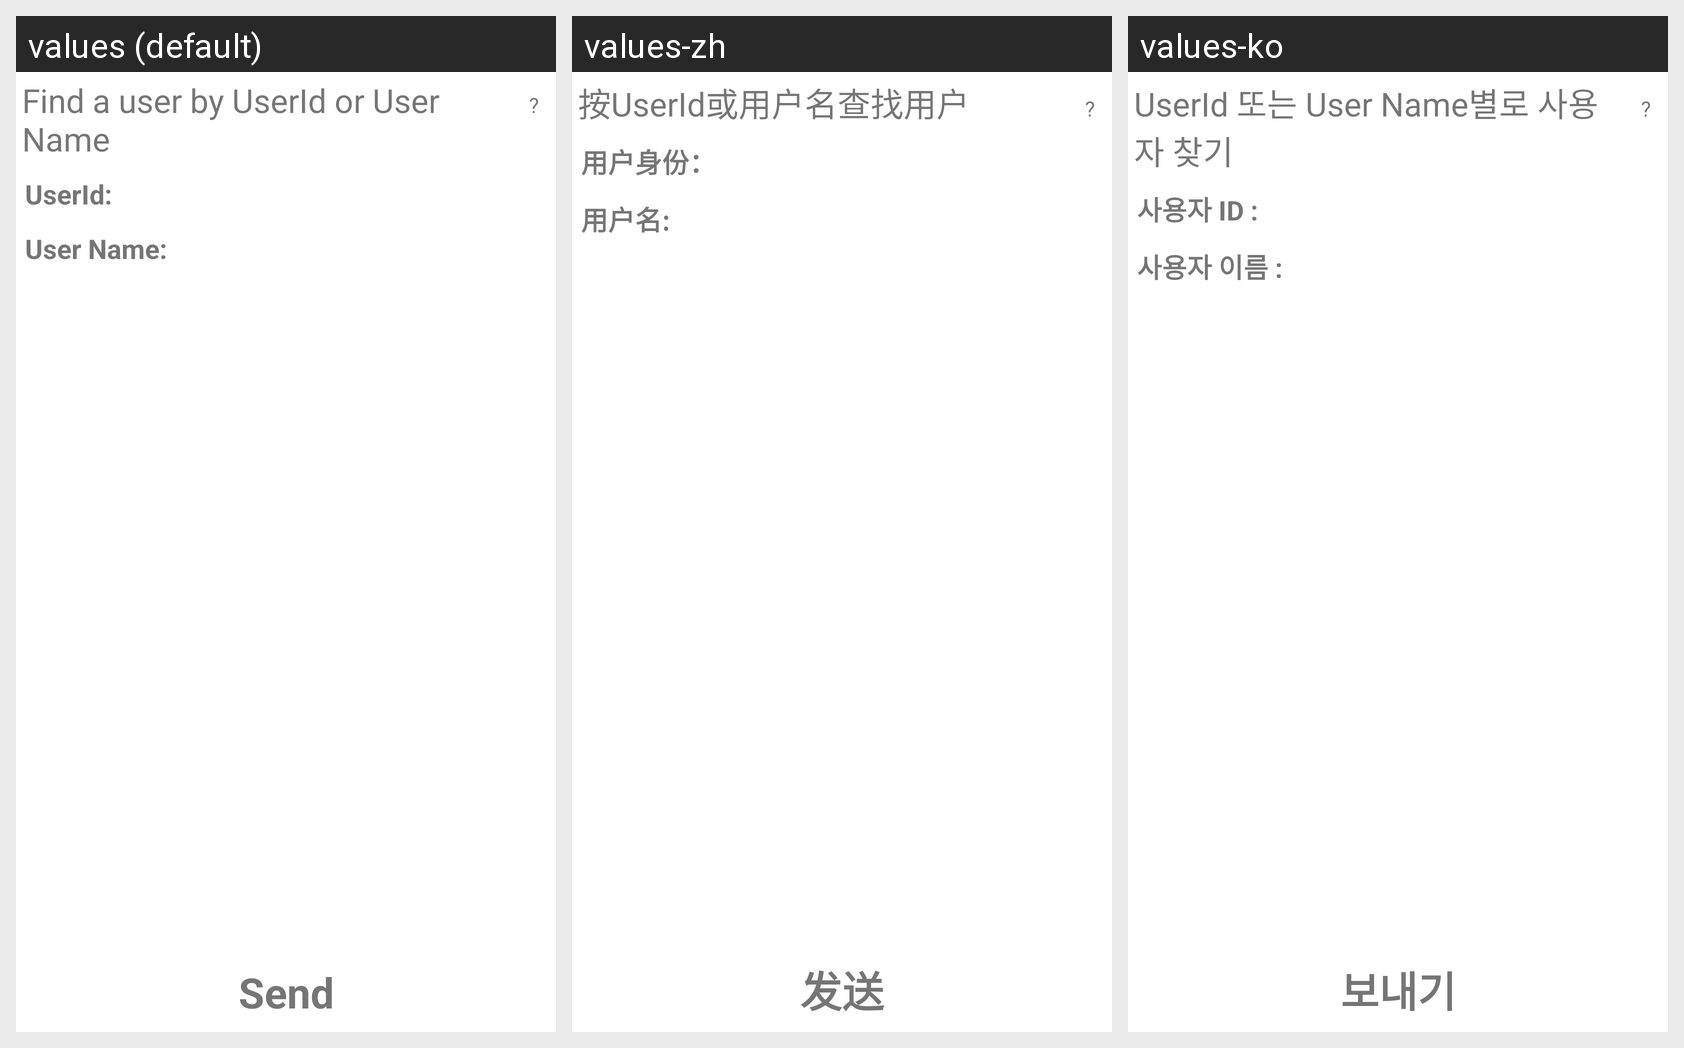

The Android screen above is rendered under several locales of the same app. Produce the string resources it draws, with the default and per-locale values.
Android screen res/layout/finduser.xml rendered under 3 locales, left to right: values (default), values-zh, values-ko. Device: Nexus 5 (rendered at 1080×1920; each locale shown at half size, 540×960, under a caption strip naming it); theme Theme.MaterialComponents.DayNight.NoActionBar.
Other locales in the repository, not shown: values-de, values-it, values-ru.
Strings drawn on this screen, with the default value and each locale's value (text and hints the layout hard-codes, and strings that could not be matched under every locale, appear in the picture but are not listed):

findUserTitle
  values: Find a user by UserId or User Name
  values-zh: 按UserId或用户名查找用户
  values-ko: UserId 또는 User Name별로 사용자 찾기

QMark
  values: ?
  values-zh: ?
  values-ko: ?

UserId
  values: UserId:
  values-zh: 用户身份：
  values-ko: 사용자 ID :

prefsUser
  values: User Name:
  values-zh: 用户名:
  values-ko: 사용자 이름 :

send
  values: Send
  values-zh: 发送
  values-ko: 보내기
